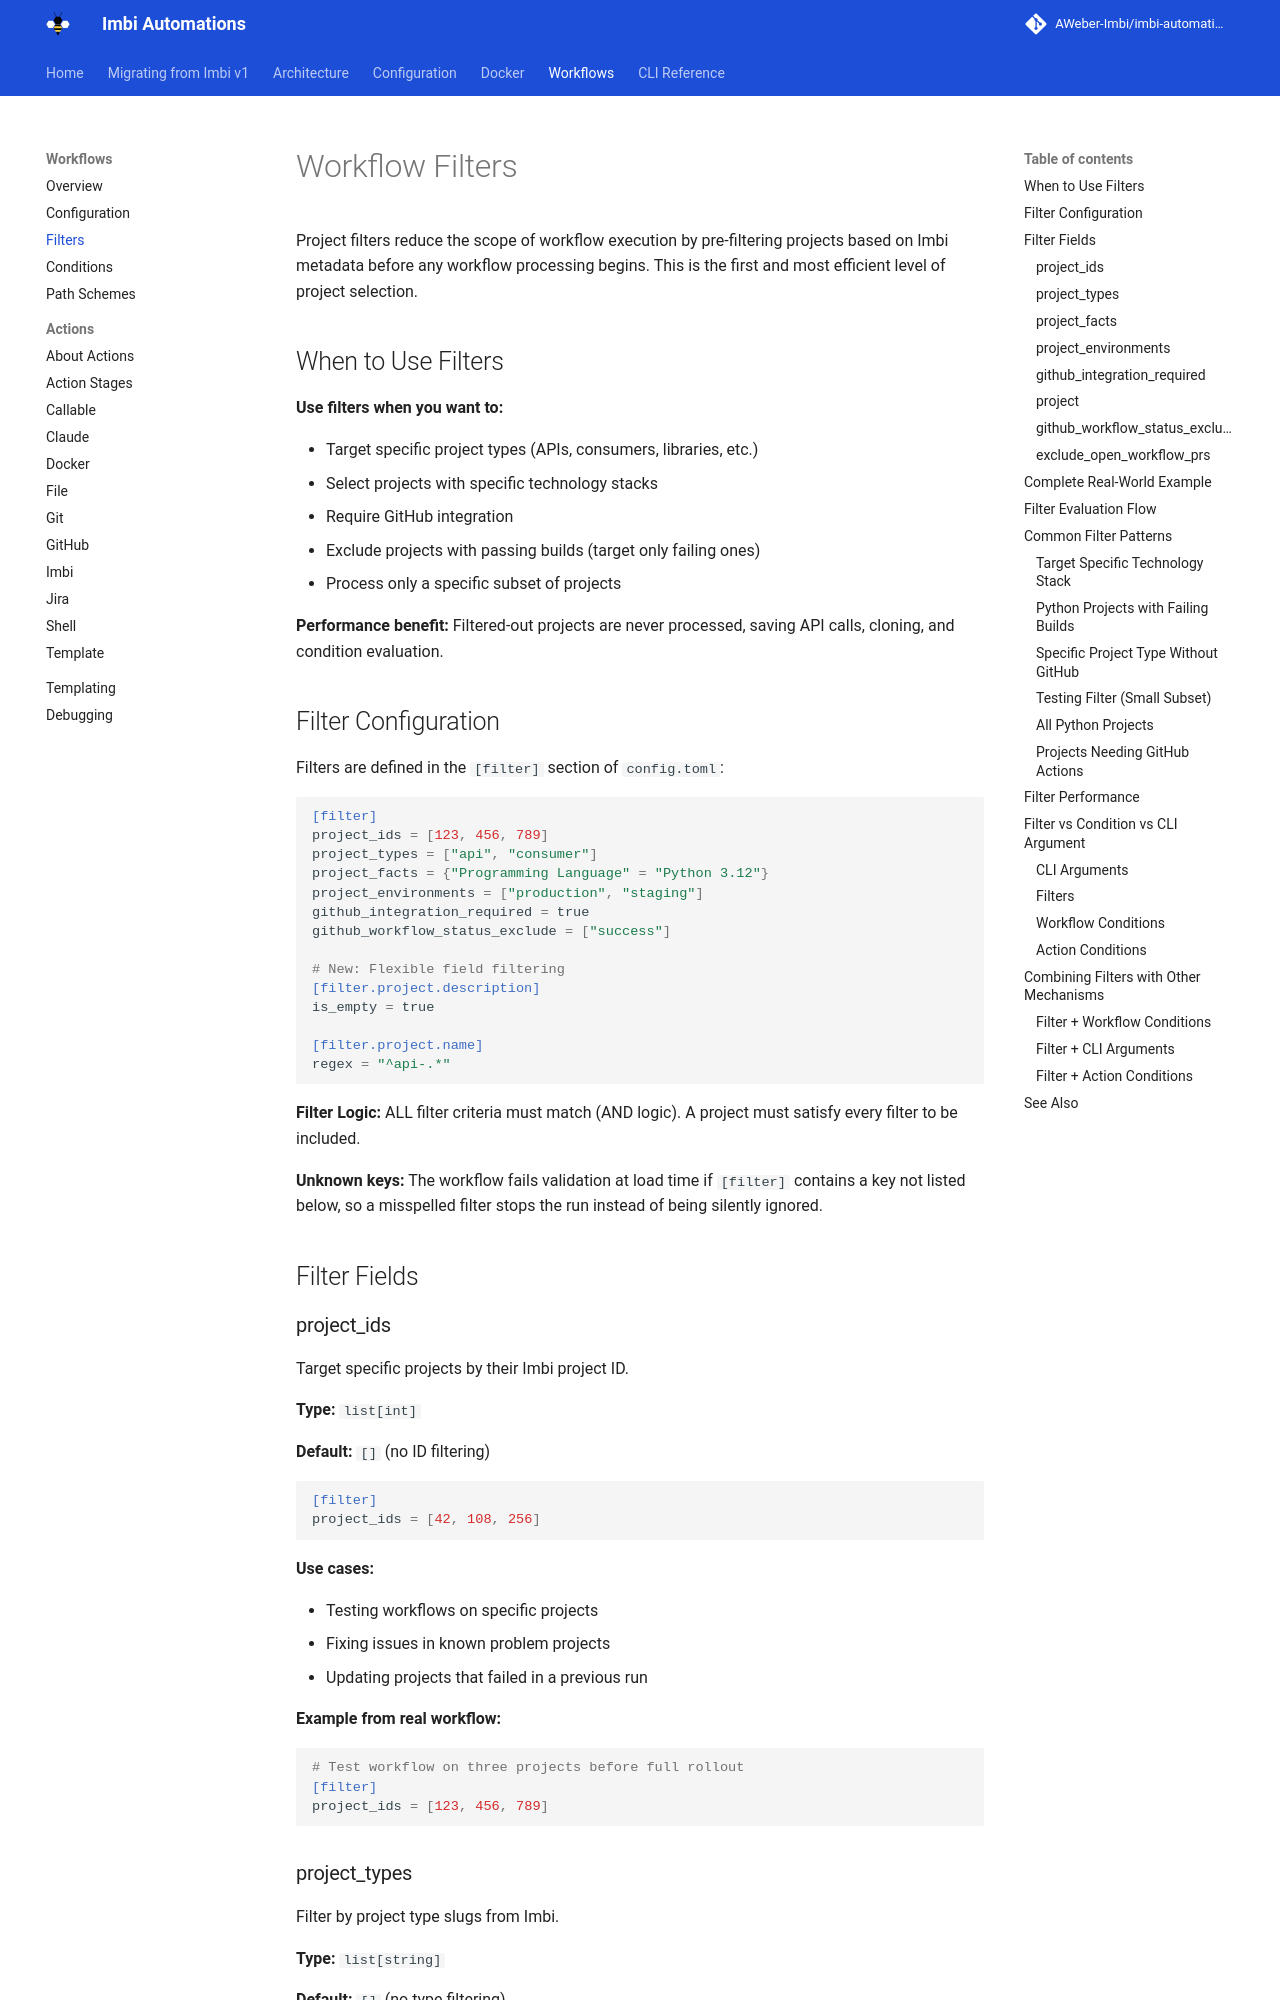

repository: AWeber-Imbi/imbi-automations · page: workflow-filters/index.html · generator: mkdocs

# Workflow Filters

Project filters reduce the scope of workflow execution by pre-filtering projects based on Imbi metadata before any workflow processing begins. This is the first and most efficient level of project selection.

## When to Use Filters

**Use filters when you want to:**

- Target specific project types (APIs, consumers, libraries, etc.)
- Select projects with specific technology stacks
- Require GitHub integration
- Exclude projects with passing builds (target only failing ones)
- Process only a specific subset of projects

**Performance benefit:** Filtered-out projects are never processed, saving API calls, cloning, and condition evaluation.

## Filter Configuration

Filters are defined in the `[filter]` section of `config.toml`:

```toml
[filter]
project_ids = [123, 456, 789]
project_types = ["api", "consumer"]
project_facts = {"Programming Language" = "Python 3.12"}
project_environments = ["production", "staging"]
github_integration_required = true
github_workflow_status_exclude = ["success"]

# New: Flexible field filtering
[filter.project.description]
is_empty = true

[filter.project.name]
regex = "^api-.*"
```

**Filter Logic:** ALL filter criteria must match (AND logic). A project must satisfy every filter to be included.

**Unknown keys:** The workflow fails validation at load time if `[filter]` contains a key not listed below, so a misspelled filter stops the run instead of being silently ignored.

## Filter Fields

### project_ids

Target specific projects by their Imbi project ID.

**Type:** `list[int]`  

**Default:** `[]` (no ID filtering)  


```toml
[filter]
project_ids = [42, 108, 256]
```

**Use cases:**

- Testing workflows on specific projects
- Fixing issues in known problem projects
- Updating projects that failed in a previous run

**Example from real workflow:**
```toml
# Test workflow on three projects before full rollout
[filter]
project_ids = [123, 456, 789]
```
